Run: headless pygame with SDL's dummy video driver; simulated clock (each Clock.tick advances the game by its frame time, no real sleeping); random seed 0; keys injected as events and as key.get_pressed() state; no mouse input.
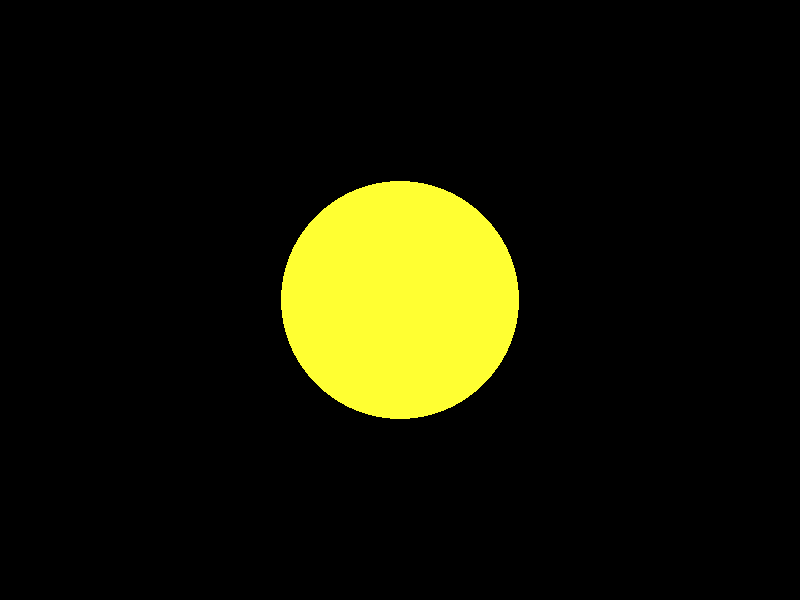
Frame 1 of 4 · flips 1–60 · no input
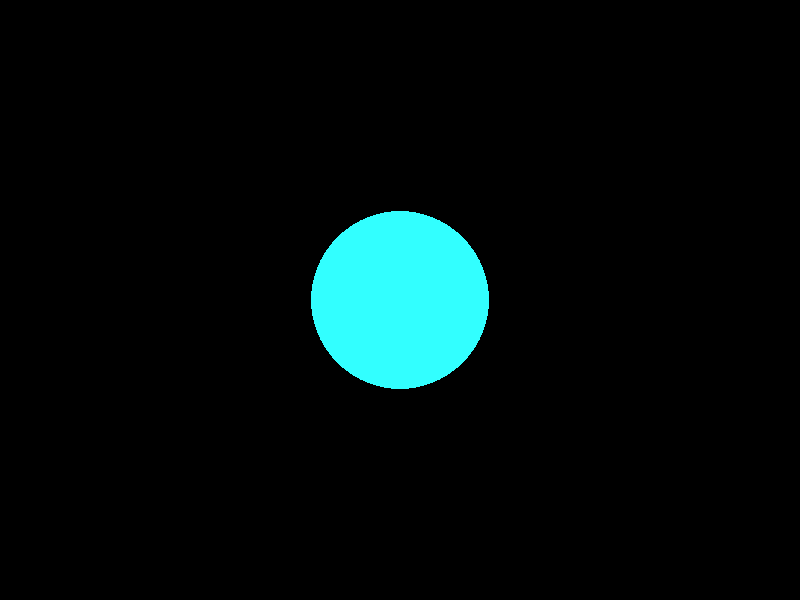
Frame 2 of 4 · flips 61–180 · tapped SPACE, RETURN · held RIGHT (→), D
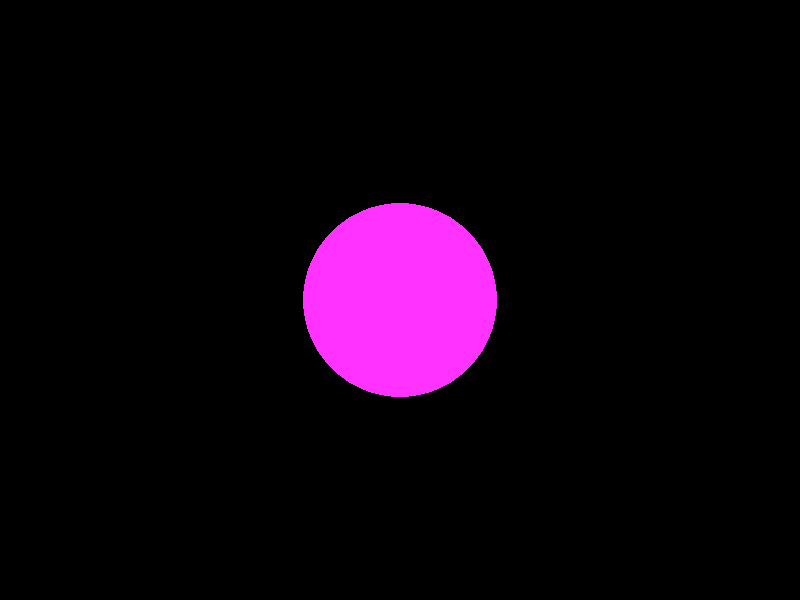
Frame 3 of 4 · flips 181–300 · held DOWN (↓), S
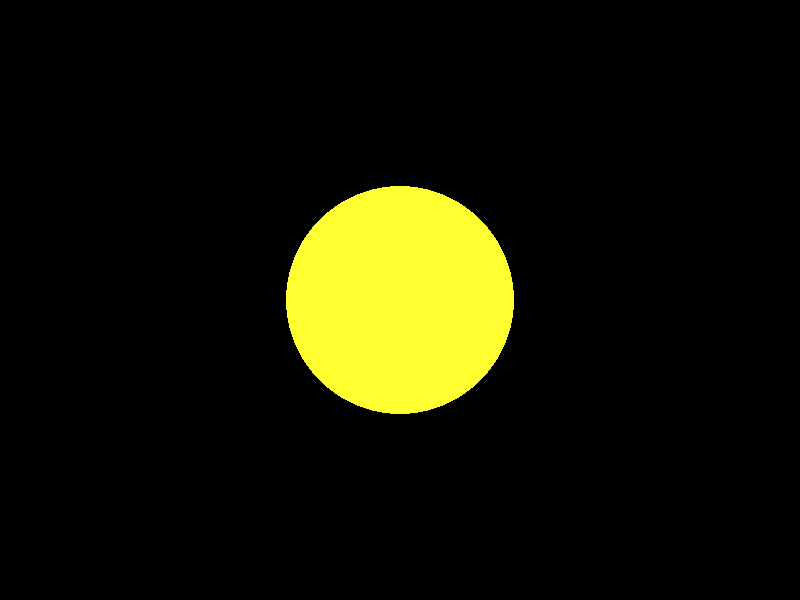
Frame 4 of 4 · flips 301–420 · held LEFT (←), A, UP (↑), W

The pygame program that drew these frames:

import pygame
import math
import colorsys

pygame.init()

width, height = 800, 600
screen = pygame.display.set_mode((width, height))
pygame.display.set_caption("Rainbow Pulsing Sphere")

center_x, center_y = width // 2, height // 2
radius = 100
color = [255, 255, 255]
hue = 0.0

clock = pygame.time.Clock()
running = True

while running:
    for event in pygame.event.get():
        if event.type == pygame.QUIT:
            running = False
    
    screen.fill((0, 0, 0))
    
    time = pygame.time.get_ticks() / 1000.0
    pulse_radius = int(radius + 20 * math.sin(time * 2))
    
    hue = (hue + 1) % 360
    
    r, g, b = colorsys.hsv_to_rgb(hue / 360.0, 0.8, 1.0)
    color = [int(r * 255), int(g * 255), int(b * 255)]
    
    pygame.draw.circle(screen, color, (center_x, center_y), pulse_radius)
    
    pygame.display.flip()
    clock.tick(60)

pygame.quit()
